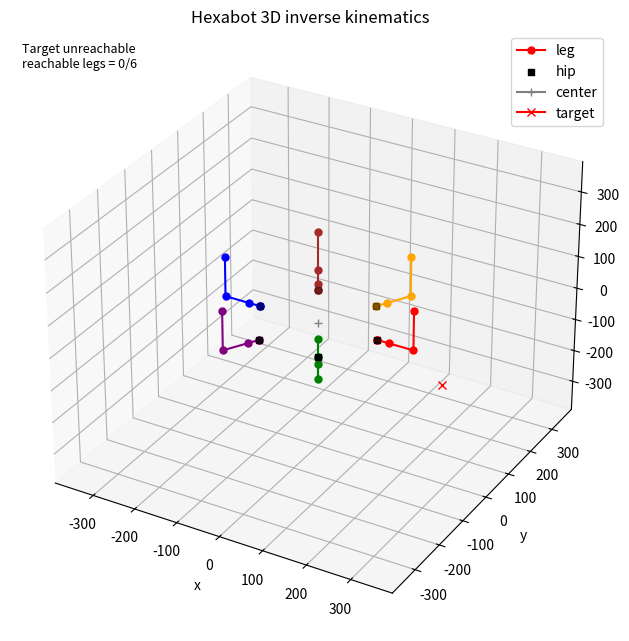

This chart was generated by the following Python code:
from math import acos, atan2, cos, hypot, sin
import matplotlib.pyplot as plt
import numpy as np



def solve_ik_3d(x, y, z, l1, l2, l3, foot_angle):
    base_yaw = atan2(y, x)
    r = hypot(x, y)

    r_eff = r - l3 * cos(foot_angle)
    z_eff = z - l3 * sin(foot_angle)
    planar_dist = hypot(r_eff, z_eff)
    if planar_dist > l1 + l2 or planar_dist < abs(l1 - l2):
        return None

    cos_a2 = (planar_dist**2 - l1**2 - l2**2) / (2 * l1 * l2)
    cos_a2 = max(-1.0, min(1.0, cos_a2))
    angle2 = -acos(cos_a2)

    phi = atan2(z_eff, r_eff)
    psi = atan2(l2 * sin(angle2), l1 + l2 * cos(angle2))
    angle1 = phi - psi
    angle3 = foot_angle - (angle1 + angle2)
    return base_yaw, angle1, angle2, angle3, phi, psi, r_eff


def deg(rad):
    return rad * 180.0 / np.pi


def within_limits(value, min_value, max_value):
    return min_value <= value <= max_value


def compute_workspace_bounds(l1, l2, l3, hip_min, hip_max, knee_min, knee_max, ankle_min, ankle_max, samples=41):
    hip_vals = np.linspace(hip_min, hip_max, samples)
    knee_vals = np.linspace(knee_min, knee_max, samples)
    ankle_vals = np.linspace(ankle_min, ankle_max, samples)

    r_min = float("inf")
    r_max = float("-inf")
    z_min = float("inf")
    z_max = float("-inf")

    for a1 in hip_vals:
        for a2 in knee_vals:
            for a3 in ankle_vals:
                r = l1 * cos(a1) + l2 * cos(a1 + a2) + l3 * cos(a1 + a2 + a3)
                z = l1 * sin(a1) + l2 * sin(a1 + a2) + l3 * sin(a1 + a2 + a3)
                r_min = min(r_min, r)
                r_max = max(r_max, r)
                z_min = min(z_min, z)
                z_max = max(z_max, z)

    return r_min, r_max, z_min, z_max


def forward_kinematics(base_yaw, angle1, angle2, angle3, l1, l2, l3):
    dir_x = cos(base_yaw)
    dir_y = sin(base_yaw)

    p0 = (0.0, 0.0, 0.0)
    p1 = p0
    r1 = l1 * cos(angle1)
    z1 = l1 * sin(angle1)
    r2 = r1 + l2 * cos(angle1 + angle2)
    z2 = z1 + l2 * sin(angle1 + angle2)
    r3 = r2 + l3 * cos(angle1 + angle2 + angle3)
    z3 = z2 + l3 * sin(angle1 + angle2 + angle3)

    p2 = (p1[0] + r1 * dir_x, p1[1] + r1 * dir_y, p1[2] + z1)
    p3 = (p1[0] + r2 * dir_x, p1[1] + r2 * dir_y, p1[2] + z2)
    p4 = (p1[0] + r3 * dir_x, p1[1] + r3 * dir_y, p1[2] + z3)
    return p0, p1, p2, p3, p4


def offset_points(points, offset):
    ox, oy, oz = offset
    return [(p[0] + ox, p[1] + oy, p[2] + oz) for p in points]


fig = plt.figure(figsize=(8, 6))
ax = fig.add_subplot(111, projection="3d")
plt.subplots_adjust(left=0.0, bottom=0.0, right=1.0, top=1.0)

NUM_LEGS = 6
HIP_RADIUS = 137.5
LEG_ANGLES = np.deg2rad(np.arange(0.0, 360.0, 60.0))
HIP_POSITIONS = [(HIP_RADIUS * cos(a), HIP_RADIUS * sin(a), 0.0) for a in LEG_ANGLES]
LEG_COLORS = ["red", "orange", "brown", "blue", "purple", "green"]

lines = []
for i in range(NUM_LEGS):
    label = "leg" if i == 0 else "_nolegend_"
    leg_line, = ax.plot([], [], [], marker="o", markersize=5, color=LEG_COLORS[i], label=label)
    lines.append(leg_line)

hip_xs = [p[0] for p in HIP_POSITIONS]
hip_ys = [p[1] for p in HIP_POSITIONS]
hip_zs = [p[2] for p in HIP_POSITIONS]
ax.scatter(hip_xs, hip_ys, hip_zs, marker="s", color="black", s=20, label="hip")

center, = ax.plot([0.0], [0.0], [0.0], marker="+", color="gray", label="center")

target, = ax.plot([], [], [], marker="x", color="red", label="target")
info = ax.text2D(0.02, 0.98, "", transform=ax.transAxes, va="top", ha="left", fontsize=9)

ax.set_xlabel("x")
ax.set_ylabel("y")
ax.set_zlabel("z")
ax.set_title("Hexabot 3D inverse kinematics")
ax.legend(loc="upper right")

L1 = 26.0
L2 = 57.0
L3 = 122.0

HIP_MIN = np.deg2rad(-80.0)
HIP_MAX = np.deg2rad(80.0)
KNEE_MIN = np.deg2rad(-30.0)
KNEE_MAX = np.deg2rad(90.0)
ANKLE_MIN = np.deg2rad(-140.0)
ANKLE_MAX = np.deg2rad(20.0)

DEFAULT_BASE_YAW = 0.0
DEFAULT_HIP = 0.0
DEFAULT_KNEE = 0.0
DEFAULT_ANKLE = np.deg2rad(90.0)

# Fixed local target for all legs in their own hip-relative frame
# X > 0 is outward, Y = 0 is centered, Z < 0 is down
TGT_LOCAL_X = 150.0
TGT_LOCAL_Y = 0.0
TGT_LOCAL_Z = -80.0

foot_angle = np.deg2rad(0.0)
maxr = HIP_RADIUS + L1 + L2 + L3 + 50
ax.set_xlim(-maxr, maxr)
ax.set_ylim(-maxr, maxr)
ax.set_zlim(-maxr, maxr)

default_points = forward_kinematics(DEFAULT_BASE_YAW, DEFAULT_HIP, DEFAULT_KNEE, DEFAULT_ANKLE, L1, L2, L3)

# Calculate IK once for the standard leg configuration
result = solve_ik_3d(TGT_LOCAL_X, TGT_LOCAL_Y, TGT_LOCAL_Z, L1, L2, L3, foot_angle)

reachable_count = 0
first_leg_text = ""

# For visualization of the target for Leg 0
target.set_data([TGT_LOCAL_X + HIP_RADIUS], [0])
target.set_3d_properties([TGT_LOCAL_Z])

for idx, hip_pos in enumerate(HIP_POSITIONS):
    leg_angle = LEG_ANGLES[idx]
    
    # Decide which points to draw
    if result is None:
        pts = default_points
    else:
        base_yaw, angle1, angle2, angle3, phi, psi, r = result
        if not (
            within_limits(angle1, HIP_MIN, HIP_MAX)
            and within_limits(angle2, KNEE_MIN, KNEE_MAX)
            and within_limits(angle3, ANKLE_MIN, ANKLE_MAX)
        ):
             pts = default_points
        else:
            reachable_count += 1
            # Forward kinematics in local frame
            # base_yaw is relative to the leg's forward direction
            fk_points = forward_kinematics(base_yaw, angle1, angle2, angle3, L1, L2, L3)
            pts = fk_points
            
            if idx == 0:
                 first_leg_text = "\n".join(
                    [
                        f"base_yaw = {base_yaw:.3f} rad ({deg(base_yaw):.1f} deg)",
                        f"angle1   = {angle1:.3f} rad ({deg(angle1):.1f} deg)",
                        f"angle2   = {angle2:.3f} rad ({deg(angle2):.1f} deg)",
                        f"angle3   = {angle3:.3f} rad ({deg(angle3):.1f} deg)",
                        f"tgt (loc)= ({TGT_LOCAL_X:.2f}, {TGT_LOCAL_Y:.2f}, {TGT_LOCAL_Z:.2f})",
                    ]
                )

    # Rotate points from local frame to global frame
    rotated_points = []
    ca = cos(leg_angle)
    sa = sin(leg_angle)
    
    for p in pts:
        lx, ly, lz = p
        gx = lx * ca - ly * sa
        gy = lx * sa + ly * ca
        gz = lz
        rotated_points.append((gx, gy, gz))

    # Add hip position
    final_points = offset_points(rotated_points, hip_pos)

    xs = [p[0] for p in final_points]
    ys = [p[1] for p in final_points]
    zs = [p[2] for p in final_points]
    lines[idx].set_data(xs, ys)
    lines[idx].set_3d_properties(zs)

if first_leg_text:
    info.set_text(first_leg_text + f"\nreachable legs = {reachable_count}/{NUM_LEGS}")
else:
    info.set_text(f"Target unreachable\nreachable legs = {reachable_count}/{NUM_LEGS}")

plt.show()
